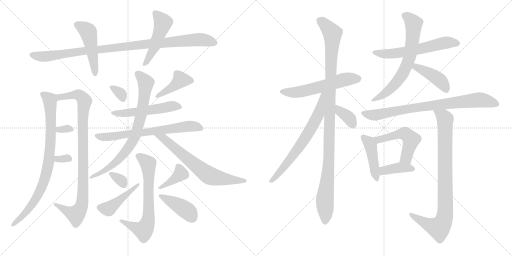
t = 0.00 s
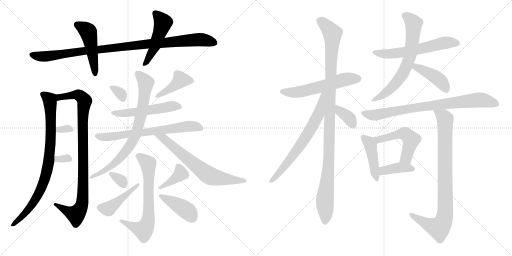
t = 4.30 s
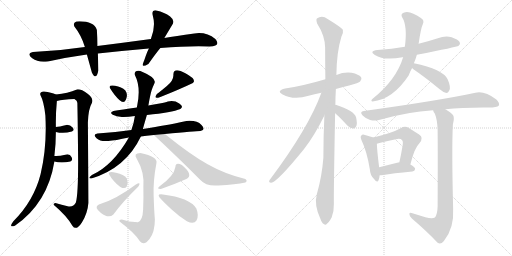
t = 8.61 s
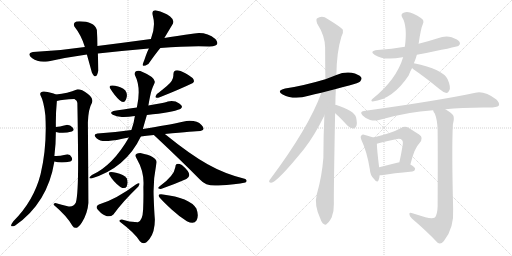
t = 12.91 s
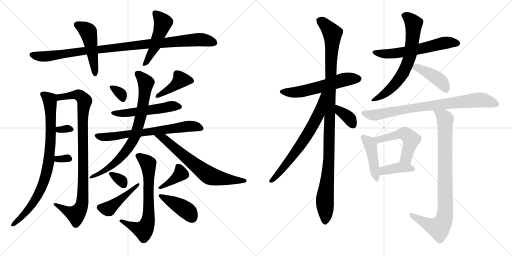
t = 17.21 s
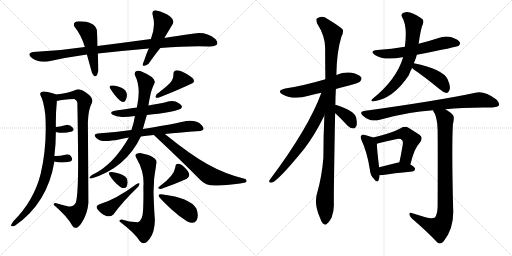
t = 21.51 s

The animated SVG that drew these frames (rendered in a browser with its animation timeline set to each time). Animation: 30 CSS @keyframes rules; one cycle of 21.51 s.

<svg version="1.1" viewBox="0 0 2048 1024" xmlns="http://www.w3.org/2000/svg">
  <g stroke="lightgray" stroke-dasharray="1,1" stroke-width="1" transform="scale(4, 4)">
    <line x1="0" y1="0" x2="256" y2="256"></line>
    <line x1="256" y1="0" x2="0" y2="256"></line>
    <line x1="128" y1="0" x2="128" y2="256"></line>
    <line x1="0" y1="128" x2="256" y2="128"></line>
    <line x1="256" y1="0" x2="512" y2="256"></line>
    <line x1="512" y1="0" x2="256" y2="256"></line>
    <line x1="384" y1="0" x2="384" y2="256"></line>
    <line x1="256" y1="128" x2="512" y2="128"></line>
  </g>
<g transform="scale(1, -1) translate(0, -850)">
   <style type="text/css">
    @keyframes keyframes0 {
      from {
       stroke: black;
       stroke-dashoffset: 987;
       stroke-width: 128;
       }
       76% {
       animation-timing-function: step-end;
       stroke: black;
       stroke-dashoffset: 0;
       stroke-width: 128;
       }
       to {
       stroke: black;
       stroke-width: 1024;
       }
       }
       #make-me-a-hanzi-animation-0 {
         animation: keyframes0 1.053223s both;
         animation-delay: 0.000000s;
         animation-timing-function: linear;
       }
    @keyframes keyframes1 {
      from {
       stroke: black;
       stroke-dashoffset: 475;
       stroke-width: 128;
       }
       61% {
       animation-timing-function: step-end;
       stroke: black;
       stroke-dashoffset: 0;
       stroke-width: 128;
       }
       to {
       stroke: black;
       stroke-width: 1024;
       }
       }
       #make-me-a-hanzi-animation-1 {
         animation: keyframes1 0.636556s both;
         animation-delay: 1.053223s;
         animation-timing-function: linear;
       }
    @keyframes keyframes2 {
      from {
       stroke: black;
       stroke-dashoffset: 482;
       stroke-width: 128;
       }
       61% {
       animation-timing-function: step-end;
       stroke: black;
       stroke-dashoffset: 0;
       stroke-width: 128;
       }
       to {
       stroke: black;
       stroke-width: 1024;
       }
       }
       #make-me-a-hanzi-animation-2 {
         animation: keyframes2 0.642253s both;
         animation-delay: 1.689779s;
         animation-timing-function: linear;
       }
    @keyframes keyframes3 {
      from {
       stroke: black;
       stroke-dashoffset: 836;
       stroke-width: 128;
       }
       73% {
       animation-timing-function: step-end;
       stroke: black;
       stroke-dashoffset: 0;
       stroke-width: 128;
       }
       to {
       stroke: black;
       stroke-width: 1024;
       }
       }
       #make-me-a-hanzi-animation-3 {
         animation: keyframes3 0.930339s both;
         animation-delay: 2.332032s;
         animation-timing-function: linear;
       }
    @keyframes keyframes4 {
      from {
       stroke: black;
       stroke-dashoffset: 923;
       stroke-width: 128;
       }
       75% {
       animation-timing-function: step-end;
       stroke: black;
       stroke-dashoffset: 0;
       stroke-width: 128;
       }
       to {
       stroke: black;
       stroke-width: 1024;
       }
       }
       #make-me-a-hanzi-animation-4 {
         animation: keyframes4 1.001139s both;
         animation-delay: 3.262371s;
         animation-timing-function: linear;
       }
    @keyframes keyframes5 {
      from {
       stroke: black;
       stroke-dashoffset: 307;
       stroke-width: 128;
       }
       50% {
       animation-timing-function: step-end;
       stroke: black;
       stroke-dashoffset: 0;
       stroke-width: 128;
       }
       to {
       stroke: black;
       stroke-width: 1024;
       }
       }
       #make-me-a-hanzi-animation-5 {
         animation: keyframes5 0.499837s both;
         animation-delay: 4.263510s;
         animation-timing-function: linear;
       }
    @keyframes keyframes6 {
      from {
       stroke: black;
       stroke-dashoffset: 316;
       stroke-width: 128;
       }
       51% {
       animation-timing-function: step-end;
       stroke: black;
       stroke-dashoffset: 0;
       stroke-width: 128;
       }
       to {
       stroke: black;
       stroke-width: 1024;
       }
       }
       #make-me-a-hanzi-animation-6 {
         animation: keyframes6 0.507161s both;
         animation-delay: 4.763347s;
         animation-timing-function: linear;
       }
    @keyframes keyframes7 {
      from {
       stroke: black;
       stroke-dashoffset: 319;
       stroke-width: 128;
       }
       51% {
       animation-timing-function: step-end;
       stroke: black;
       stroke-dashoffset: 0;
       stroke-width: 128;
       }
       to {
       stroke: black;
       stroke-width: 1024;
       }
       }
       #make-me-a-hanzi-animation-7 {
         animation: keyframes7 0.509603s both;
         animation-delay: 5.270508s;
         animation-timing-function: linear;
       }
    @keyframes keyframes8 {
      from {
       stroke: black;
       stroke-dashoffset: 412;
       stroke-width: 128;
       }
       57% {
       animation-timing-function: step-end;
       stroke: black;
       stroke-dashoffset: 0;
       stroke-width: 128;
       }
       to {
       stroke: black;
       stroke-width: 1024;
       }
       }
       #make-me-a-hanzi-animation-8 {
         animation: keyframes8 0.585286s both;
         animation-delay: 5.780111s;
         animation-timing-function: linear;
       }
    @keyframes keyframes9 {
      from {
       stroke: black;
       stroke-dashoffset: 514;
       stroke-width: 128;
       }
       63% {
       animation-timing-function: step-end;
       stroke: black;
       stroke-dashoffset: 0;
       stroke-width: 128;
       }
       to {
       stroke: black;
       stroke-width: 1024;
       }
       }
       #make-me-a-hanzi-animation-9 {
         animation: keyframes9 0.668294s both;
         animation-delay: 6.365397s;
         animation-timing-function: linear;
       }
    @keyframes keyframes10 {
      from {
       stroke: black;
       stroke-dashoffset: 675;
       stroke-width: 128;
       }
       69% {
       animation-timing-function: step-end;
       stroke: black;
       stroke-dashoffset: 0;
       stroke-width: 128;
       }
       to {
       stroke: black;
       stroke-width: 1024;
       }
       }
       #make-me-a-hanzi-animation-10 {
         animation: keyframes10 0.799316s both;
         animation-delay: 7.033691s;
         animation-timing-function: linear;
       }
    @keyframes keyframes11 {
      from {
       stroke: black;
       stroke-dashoffset: 759;
       stroke-width: 128;
       }
       71% {
       animation-timing-function: step-end;
       stroke: black;
       stroke-dashoffset: 0;
       stroke-width: 128;
       }
       to {
       stroke: black;
       stroke-width: 1024;
       }
       }
       #make-me-a-hanzi-animation-11 {
         animation: keyframes11 0.867676s both;
         animation-delay: 7.833007s;
         animation-timing-function: linear;
       }
    @keyframes keyframes12 {
      from {
       stroke: black;
       stroke-dashoffset: 663;
       stroke-width: 128;
       }
       68% {
       animation-timing-function: step-end;
       stroke: black;
       stroke-dashoffset: 0;
       stroke-width: 128;
       }
       to {
       stroke: black;
       stroke-width: 1024;
       }
       }
       #make-me-a-hanzi-animation-12 {
         animation: keyframes12 0.789551s both;
         animation-delay: 8.700683s;
         animation-timing-function: linear;
       }
    @keyframes keyframes13 {
      from {
       stroke: black;
       stroke-dashoffset: 662;
       stroke-width: 128;
       }
       68% {
       animation-timing-function: step-end;
       stroke: black;
       stroke-dashoffset: 0;
       stroke-width: 128;
       }
       to {
       stroke: black;
       stroke-width: 1024;
       }
       }
       #make-me-a-hanzi-animation-13 {
         animation: keyframes13 0.788737s both;
         animation-delay: 9.490234s;
         animation-timing-function: linear;
       }
    @keyframes keyframes14 {
      from {
       stroke: black;
       stroke-dashoffset: 320;
       stroke-width: 128;
       }
       51% {
       animation-timing-function: step-end;
       stroke: black;
       stroke-dashoffset: 0;
       stroke-width: 128;
       }
       to {
       stroke: black;
       stroke-width: 1024;
       }
       }
       #make-me-a-hanzi-animation-14 {
         animation: keyframes14 0.510417s both;
         animation-delay: 10.278971s;
         animation-timing-function: linear;
       }
    @keyframes keyframes15 {
      from {
       stroke: black;
       stroke-dashoffset: 434;
       stroke-width: 128;
       }
       59% {
       animation-timing-function: step-end;
       stroke: black;
       stroke-dashoffset: 0;
       stroke-width: 128;
       }
       to {
       stroke: black;
       stroke-width: 1024;
       }
       }
       #make-me-a-hanzi-animation-15 {
         animation: keyframes15 0.603190s both;
         animation-delay: 10.789388s;
         animation-timing-function: linear;
       }
    @keyframes keyframes16 {
      from {
       stroke: black;
       stroke-dashoffset: 373;
       stroke-width: 128;
       }
       55% {
       animation-timing-function: step-end;
       stroke: black;
       stroke-dashoffset: 0;
       stroke-width: 128;
       }
       to {
       stroke: black;
       stroke-width: 1024;
       }
       }
       #make-me-a-hanzi-animation-16 {
         animation: keyframes16 0.553548s both;
         animation-delay: 11.392578s;
         animation-timing-function: linear;
       }
    @keyframes keyframes17 {
      from {
       stroke: black;
       stroke-dashoffset: 410;
       stroke-width: 128;
       }
       57% {
       animation-timing-function: step-end;
       stroke: black;
       stroke-dashoffset: 0;
       stroke-width: 128;
       }
       to {
       stroke: black;
       stroke-width: 1024;
       }
       }
       #make-me-a-hanzi-animation-17 {
         animation: keyframes17 0.583659s both;
         animation-delay: 11.946126s;
         animation-timing-function: linear;
       }
    @keyframes keyframes18 {
      from {
       stroke: black;
       stroke-dashoffset: 564;
       stroke-width: 128;
       }
       65% {
       animation-timing-function: step-end;
       stroke: black;
       stroke-dashoffset: 0;
       stroke-width: 128;
       }
       to {
       stroke: black;
       stroke-width: 1024;
       }
       }
       #make-me-a-hanzi-animation-18 {
         animation: keyframes18 0.708984s both;
         animation-delay: 12.529785s;
         animation-timing-function: linear;
       }
    @keyframes keyframes19 {
      from {
       stroke: black;
       stroke-dashoffset: 1081;
       stroke-width: 128;
       }
       78% {
       animation-timing-function: step-end;
       stroke: black;
       stroke-dashoffset: 0;
       stroke-width: 128;
       }
       to {
       stroke: black;
       stroke-width: 1024;
       }
       }
       #make-me-a-hanzi-animation-19 {
         animation: keyframes19 1.129720s both;
         animation-delay: 13.238769s;
         animation-timing-function: linear;
       }
    @keyframes keyframes20 {
      from {
       stroke: black;
       stroke-dashoffset: 669;
       stroke-width: 128;
       }
       69% {
       animation-timing-function: step-end;
       stroke: black;
       stroke-dashoffset: 0;
       stroke-width: 128;
       }
       to {
       stroke: black;
       stroke-width: 1024;
       }
       }
       #make-me-a-hanzi-animation-20 {
         animation: keyframes20 0.794434s both;
         animation-delay: 14.368489s;
         animation-timing-function: linear;
       }
    @keyframes keyframes21 {
      from {
       stroke: black;
       stroke-dashoffset: 360;
       stroke-width: 128;
       }
       54% {
       animation-timing-function: step-end;
       stroke: black;
       stroke-dashoffset: 0;
       stroke-width: 128;
       }
       to {
       stroke: black;
       stroke-width: 1024;
       }
       }
       #make-me-a-hanzi-animation-21 {
         animation: keyframes21 0.542969s both;
         animation-delay: 15.162923s;
         animation-timing-function: linear;
       }
    @keyframes keyframes22 {
      from {
       stroke: black;
       stroke-dashoffset: 588;
       stroke-width: 128;
       }
       66% {
       animation-timing-function: step-end;
       stroke: black;
       stroke-dashoffset: 0;
       stroke-width: 128;
       }
       to {
       stroke: black;
       stroke-width: 1024;
       }
       }
       #make-me-a-hanzi-animation-22 {
         animation: keyframes22 0.728516s both;
         animation-delay: 15.705892s;
         animation-timing-function: linear;
       }
    @keyframes keyframes23 {
      from {
       stroke: black;
       stroke-dashoffset: 670;
       stroke-width: 128;
       }
       69% {
       animation-timing-function: step-end;
       stroke: black;
       stroke-dashoffset: 0;
       stroke-width: 128;
       }
       to {
       stroke: black;
       stroke-width: 1024;
       }
       }
       #make-me-a-hanzi-animation-23 {
         animation: keyframes23 0.795247s both;
         animation-delay: 16.434408s;
         animation-timing-function: linear;
       }
    @keyframes keyframes24 {
      from {
       stroke: black;
       stroke-dashoffset: 419;
       stroke-width: 128;
       }
       58% {
       animation-timing-function: step-end;
       stroke: black;
       stroke-dashoffset: 0;
       stroke-width: 128;
       }
       to {
       stroke: black;
       stroke-width: 1024;
       }
       }
       #make-me-a-hanzi-animation-24 {
         animation: keyframes24 0.590983s both;
         animation-delay: 17.229655s;
         animation-timing-function: linear;
       }
    @keyframes keyframes25 {
      from {
       stroke: black;
       stroke-dashoffset: 797;
       stroke-width: 128;
       }
       72% {
       animation-timing-function: step-end;
       stroke: black;
       stroke-dashoffset: 0;
       stroke-width: 128;
       }
       to {
       stroke: black;
       stroke-width: 1024;
       }
       }
       #make-me-a-hanzi-animation-25 {
         animation: keyframes25 0.898600s both;
         animation-delay: 17.820638s;
         animation-timing-function: linear;
       }
    @keyframes keyframes26 {
      from {
       stroke: black;
       stroke-dashoffset: 435;
       stroke-width: 128;
       }
       59% {
       animation-timing-function: step-end;
       stroke: black;
       stroke-dashoffset: 0;
       stroke-width: 128;
       }
       to {
       stroke: black;
       stroke-width: 1024;
       }
       }
       #make-me-a-hanzi-animation-26 {
         animation: keyframes26 0.604004s both;
         animation-delay: 18.719238s;
         animation-timing-function: linear;
       }
    @keyframes keyframes27 {
      from {
       stroke: black;
       stroke-dashoffset: 508;
       stroke-width: 128;
       }
       62% {
       animation-timing-function: step-end;
       stroke: black;
       stroke-dashoffset: 0;
       stroke-width: 128;
       }
       to {
       stroke: black;
       stroke-width: 1024;
       }
       }
       #make-me-a-hanzi-animation-27 {
         animation: keyframes27 0.663411s both;
         animation-delay: 19.323242s;
         animation-timing-function: linear;
       }
    @keyframes keyframes28 {
      from {
       stroke: black;
       stroke-dashoffset: 388;
       stroke-width: 128;
       }
       56% {
       animation-timing-function: step-end;
       stroke: black;
       stroke-dashoffset: 0;
       stroke-width: 128;
       }
       to {
       stroke: black;
       stroke-width: 1024;
       }
       }
       #make-me-a-hanzi-animation-28 {
         animation: keyframes28 0.565755s both;
         animation-delay: 19.986653s;
         animation-timing-function: linear;
       }
    @keyframes keyframes29 {
      from {
       stroke: black;
       stroke-dashoffset: 873;
       stroke-width: 128;
       }
       74% {
       animation-timing-function: step-end;
       stroke: black;
       stroke-dashoffset: 0;
       stroke-width: 128;
       }
       to {
       stroke: black;
       stroke-width: 1024;
       }
       }
       #make-me-a-hanzi-animation-29 {
         animation: keyframes29 0.960449s both;
         animation-delay: 20.552408s;
         animation-timing-function: linear;
       }
</style>
<path d="M 339.5 662.5 Q 233.5 646.5 131.5 642.5 Q 104.5 635.5 129.0 617.0 Q 153.5 598.5 191.5 604.5 Q 273.5 622.5 347.5 632.5 L 391.5 636.5 Q 491.5 647.5 595.5 656.5 L 641.5 658.5 Q 754.5 667.5 837.5 664.5 Q 885.5 665.5 861.5 694.5 Q 825.5 723.5 777.5 716.5 Q 700.5 705.5 657.5 698.5 L 603.5 694.5 Q 500.5 680.5 389.5 666.5 L 339.5 662.5 Z" fill="lightgray"></path> 
<path d="M 305.5 764.5 Q 290.5 758.5 297.5 744.5 Q 325.5 709.5 339.5 662.5 L 347.5 632.5 Q 361.5 582.5 367.5 560.5 Q 384.5 525.5 393.5 568.5 L 391.5 636.5 L 389.5 666.5 Q 389.5 698.5 387.5 730.5 Q 374.5 768.5 305.5 764.5 Z" fill="lightgray"></path> 
<path d="M 595.5 656.5 Q 588.5 643.5 582.5 625.0 Q 576.5 606.5 573.5 600.5 Q 562.5 576.5 593.5 594.5 Q 624.5 638.5 641.5 658.5 L 657.5 698.5 Q 685.5 745.5 687.5 748.5 Q 702.5 766.5 680.5 784.0 Q 658.5 801.5 625.5 808.5 Q 604.5 810.5 611.5 786.5 Q 623.5 744.5 603.5 694.5 L 595.5 656.5 Z" fill="lightgray"></path> 
<path d="M 217.5 226.5 Q 223.5 275.5 223.5 322.5 L 223.5 342.5 Q 222.5 395.5 227.5 446.5 C 229.5 470.5 229.5 470.5 223.5 472.5 Q 206.5 481.5 175.5 484.5 Q 157.5 483.5 161.5 470.5 Q 175.5 444.5 181.5 388.5 Q 188.5 261.5 162.5 154.5 Q 135.5 47.5 53.5 -34.5 Q 32.5 -62.5 59.5 -52.5 Q 190.5 37.5 217.5 204.5 L 217.5 226.5 Z" fill="lightgray"></path> 
<path d="M 227.5 446.5 Q 250.5 453.5 297.5 454.5 Q 310.5 448.5 309.5 436.5 Q 311.5 335.5 312.5 203.5 Q 312.5 71.5 303.5 40.5 Q 293.5 20.5 270.5 25.5 Q 247.5 30.5 221.5 38.5 Q 212.5 37.5 215.5 30.5 Q 267.5 -13.5 289.5 -52.5 Q 304.5 -75.5 327.5 -39.5 Q 350.5 -2.5 353.5 38.5 Q 352.5 239.5 351.5 360.5 Q 353.5 415.5 367.5 438.5 Q 375.5 456.5 350.5 475.5 Q 324.5 494.5 307.5 492.5 Q 271.5 476.5 223.5 472.5 C 193.5 469.5 198.5 440.5 227.5 446.5 Z" fill="lightgray"></path> 
<path d="M 223.5 322.5 Q 253.5 314.5 287.5 324.5 Q 300.5 328.5 290.5 340.5 Q 280.5 351.5 265.5 350.5 Q 236.5 343.5 223.5 342.5 C 193.5 339.5 194.5 329.5 223.5 322.5 Z" fill="lightgray"></path> 
<path d="M 281.5 204.5 Q 292.5 207.5 286.5 221.5 Q 280.5 234.5 265.5 232.5 Q 232.5 224.5 217.5 226.5 C 187.5 229.5 188.5 213.5 217.5 204.5 Q 244.5 195.5 281.5 204.5 Z" fill="lightgray"></path> 
<path d="M 477.5 450.5 Q 495.5 432.5 504.0 452.5 Q 512.5 472.5 501.5 488.5 Q 486.5 503.5 460.0 507.5 Q 433.5 511.5 439.5 498.5 Q 459.5 466.5 477.5 450.5 Z" fill="lightgray"></path> 
<path d="M 627.5 474.5 Q 611.5 451.5 641.5 462.5 Q 719.5 493.5 771.5 518.5 Q 788.5 531.5 741.5 557.0 Q 694.5 582.5 693.5 552.5 Q 695.5 529.5 667.5 506.0 Q 639.5 482.5 627.5 474.5 Z" fill="lightgray"></path> 
<path d="M 587.5 390.5 Q 687.5 400.5 721.5 414.5 Q 736.5 422.5 717.0 436.5 Q 697.5 450.5 671.5 444.5 Q 662.5 440.5 638.5 436.5 Q 614.5 432.5 593.5 428.5 L 547.5 420.5 Q 486.5 411.5 453.5 406.5 Q 436.5 399.5 451.0 391.0 Q 465.5 382.5 487.5 382.5 Q 508.5 381.5 539.5 386.5 L 587.5 390.5 Z" fill="lightgray"></path> 
<path d="M 659.5 314.5 Q 782.5 326.5 801.5 326.5 Q 824.5 330.5 806.0 350.5 Q 787.5 370.5 745.5 366.5 Q 695.5 355.5 660.5 349.0 Q 625.5 342.5 571.5 334.5 L 525.5 330.5 Q 464.5 321.5 389.5 316.5 Q 369.5 312.5 386.0 297.5 Q 402.5 282.5 433.5 286.5 Q 459.5 288.5 515.5 300.5 L 563.5 304.5 Q 583.5 307.5 615.5 310.5 L 659.5 314.5 Z" fill="lightgray"></path> 
<path d="M 571.5 334.5 Q 579.5 363.5 587.5 390.5 L 593.5 428.5 Q 601.5 473.5 606.5 489.0 Q 611.5 504.5 617.5 516.5 Q 629.5 538.5 561.5 566.5 Q 535.5 570.5 539.5 550.5 Q 565.5 500.5 547.5 420.5 L 539.5 386.5 Q 535.5 356.5 525.5 330.5 L 515.5 300.5 Q 450.5 187.5 367.5 150.5 Q 348.5 134.5 365.5 136.5 Q 503.5 178.5 563.5 304.5 L 571.5 334.5 Z" fill="lightgray"></path> 
<path d="M 981.5 120.5 Q 991.5 127.5 981.5 134.5 Q 899.5 154.5 830.5 193.5 Q 760.5 232.5 659.5 314.5 C 636.5 333.5 593.5 331.5 615.5 310.5 Q 726.5 206.5 799.5 132.5 Q 825.5 103.5 873.5 108.5 Q 943.5 112.5 981.5 120.5 Z" fill="lightgray"></path> 
<path d="M 487.5 -27.5 Q 472.5 -29.5 479.5 -36.5 Q 540.5 -82.5 559.5 -114.5 Q 576.5 -134.5 598.0 -106.0 Q 619.5 -77.5 619.5 -27.5 Q 616.5 5.5 614.5 68.0 Q 612.5 130.5 625.5 196.5 Q 633.5 223.5 561.5 238.5 Q 531.5 238.5 547.5 214.5 Q 578.5 161.5 573.5 102.5 Q 574.5 57.5 572.5 12.5 Q 570.5 -32.5 551.5 -38.5 Q 514.5 -37.5 487.5 -27.5 Z" fill="lightgray"></path> 
<path d="M 481.5 102.5 Q 500.5 91.5 507.0 105.5 Q 513.5 119.5 507.5 136.5 Q 495.5 151.5 464.0 159.0 Q 432.5 166.5 435.5 154.5 Q 453.5 122.5 481.5 102.5 Z" fill="lightgray"></path> 
<path d="M 453.5 -7.5 Q 489.5 42.5 553.5 104.5 Q 566.5 124.5 543.5 112.5 Q 463.5 52.5 395.5 32.5 Q 373.5 22.5 404.0 -1.5 Q 434.5 -25.5 453.5 -7.5 Z" fill="lightgray"></path> 
<path d="M 637.5 104.5 Q 625.5 93.5 643.5 94.5 Q 700.5 114.5 745.5 134.5 Q 775.5 150.5 727.5 190.5 Q 702.5 202.5 701.5 182.5 Q 696.5 146.5 637.5 104.5 Z" fill="lightgray"></path> 
<path d="M 747.5 -34.5 Q 775.5 -49.5 786.0 -31.5 Q 796.5 -13.5 785.5 16.5 Q 757.5 60.5 651.5 72.5 Q 619.5 76.5 647.5 50.5 Q 658.5 38.5 686.5 12.5 Q 714.5 -13.5 747.5 -34.5 Z" fill="lightgray"></path> 
<path d="M 1343.5 494.5 Q 1367.5 501.5 1396.5 508.5 Q 1435.5 518.5 1440.5 524.5 Q 1449.5 533.5 1444.5 541.5 Q 1435.5 553.5 1406.5 559.5 Q 1375.5 563.5 1345.5 550.5 L 1301.5 533.5 Q 1210.5 506.5 1140.5 496.5 Q 1103.5 487.5 1130.5 472.5 Q 1175.5 448.5 1234.5 467.5 Q 1256.5 474.5 1285.5 479.5 L 1343.5 494.5 Z" fill="lightgray"></path> 
<path d="M 1341.5 430.5 Q 1341.5 461.5 1343.5 494.5 L 1345.5 550.5 Q 1346.5 641.5 1365.5 703.5 Q 1374.5 718.5 1371.5 731.5 Q 1364.5 741.5 1310.5 774.5 Q 1288.5 790.5 1267.5 776.5 Q 1263.5 772.5 1268.5 756.5 Q 1299.5 708.5 1300.5 660.5 Q 1300.5 602.5 1301.5 533.5 L 1297.5 388.5 Q 1293.5 307.5 1293.5 219.5 Q 1287.5 143.5 1267.5 74.5 Q 1255.5 31.5 1281.5 -24.5 Q 1287.5 -42.5 1295.5 -45.5 Q 1301.5 -52.5 1308.5 -43.5 Q 1315.5 -39.5 1326.5 -19.5 Q 1336.5 5.5 1335.5 35.5 Q 1334.5 78.5 1340.5 397.5 L 1341.5 430.5 Z" fill="lightgray"></path> 
<path d="M 1285.5 479.5 Q 1234.5 338.5 1078.5 130.5 Q 1072.5 120.5 1084.5 119.5 Q 1106.5 119.5 1215.5 253.5 Q 1258.5 308.5 1297.5 388.5 C 1356.5 507.5 1296.5 507.5 1285.5 479.5 Z" fill="lightgray"></path> 
<path d="M 1340.5 397.5 Q 1344.5 396.5 1390.5 347.5 Q 1400.5 337.5 1413.5 336.5 Q 1420.5 336.5 1425.5 346.5 Q 1429.5 356.5 1424.5 380.5 Q 1417.5 407.5 1345.5 430.5 Q 1342.5 431.5 1341.5 430.5 C 1311.5 430.5 1316.5 414.5 1340.5 397.5 Z" fill="lightgray"></path> 
<path d="M 1667.5 631.5 Q 1827.5 662.5 1834.5 667.5 Q 1843.5 674.5 1838.5 682.5 Q 1832.5 692.5 1806.5 701.5 Q 1778.5 707.5 1751.5 697.5 Q 1714.5 685.5 1674.5 675.5 L 1619.5 663.5 Q 1567.5 654.5 1509.5 650.5 Q 1475.5 646.5 1499.5 630.5 Q 1535.5 606.5 1610.5 621.5 L 1612.5 621.5 L 1667.5 631.5 Z" fill="lightgray"></path> 
<path d="M 1655.5 597.5 Q 1662.5 613.5 1667.5 631.5 L 1674.5 675.5 Q 1683.5 738.5 1691.5 754.5 Q 1698.5 770.5 1683.5 778.5 Q 1667.5 790.5 1653.5 795.5 Q 1631.5 805.5 1614.5 799.5 Q 1601.5 795.5 1608.5 781.5 Q 1630.5 747.5 1619.5 663.5 L 1612.5 621.5 Q 1585.5 531.5 1490.5 455.5 Q 1480.5 446.5 1490.5 444.5 Q 1571.5 453.5 1634.5 548.5 Q 1641.5 567.5 1648.5 578.5 L 1655.5 597.5 Z" fill="lightgray"></path> 
<path d="M 1648.5 578.5 Q 1649.5 577.5 1653.5 573.5 Q 1699.5 542.5 1757.5 494.5 Q 1772.5 481.5 1785.5 478.5 Q 1792.5 478.5 1796.5 487.5 Q 1805.5 499.5 1790.5 533.5 Q 1771.5 573.5 1655.5 597.5 C 1626.5 603.5 1627.5 599.5 1648.5 578.5 Z" fill="lightgray"></path> 
<path d="M 1781.5 413.5 Q 1845.5 420.5 1932.5 420.5 Q 1986.5 417.5 1995.5 428.5 Q 1999.5 438.5 1985.5 452.5 Q 1937.5 488.5 1901.5 479.5 Q 1757.5 448.5 1455.5 406.5 Q 1436.5 403.5 1450.5 388.5 Q 1463.5 375.5 1480.5 370.5 Q 1499.5 366.5 1515.5 370.5 Q 1630.5 403.5 1732.5 409.5 L 1781.5 413.5 Z" fill="lightgray"></path> 
<path d="M 1493.5 300.5 Q 1483.5 304.5 1459.5 310.5 Q 1449.5 313.5 1445.5 308.5 Q 1439.5 304.5 1446.5 288.5 Q 1467.5 245.5 1479.5 172.5 Q 1480.5 150.5 1494.5 136.5 Q 1509.5 115.5 1514.5 130.5 Q 1517.5 137.5 1518.5 149.5 L 1516.5 181.5 Q 1507.5 254.5 1507.5 275.5 C 1506.5 295.5 1506.5 295.5 1493.5 300.5 Z" fill="lightgray"></path> 
<path d="M 1641.5 192.5 Q 1657.5 258.5 1677.5 277.5 Q 1696.5 299.5 1676.5 312.5 Q 1660.5 322.5 1635.5 338.5 Q 1619.5 347.5 1602.5 337.5 Q 1568.5 318.5 1493.5 300.5 C 1464.5 293.5 1479.5 266.5 1507.5 275.5 Q 1522.5 281.5 1583.5 293.5 Q 1602.5 297.5 1608.5 289.5 Q 1614.5 285.5 1608.5 257.5 Q 1604.5 232.5 1597.5 201.5 C 1591.5 172.5 1634.5 163.5 1641.5 192.5 Z" fill="lightgray"></path> 
<path d="M 1518.5 149.5 Q 1524.5 149.5 1532.5 150.5 Q 1569.5 157.5 1649.5 164.5 Q 1659.5 165.5 1660.5 174.5 Q 1660.5 181.5 1641.5 192.5 L 1597.5 201.5 Q 1593.5 201.5 1588.5 199.5 Q 1548.5 189.5 1516.5 181.5 C 1487.5 174.5 1488.5 148.5 1518.5 149.5 Z" fill="lightgray"></path> 
<path d="M 1701.5 -18.5 Q 1679.5 -11.5 1649.5 -2.5 Q 1636.5 1.5 1637.5 -6.5 Q 1637.5 -13.5 1647.5 -23.5 Q 1710.5 -77.5 1750.5 -120.5 Q 1762.5 -129.5 1775.5 -113.5 Q 1817.5 -61.5 1812.5 17.5 Q 1806.5 257.5 1811.5 352.5 Q 1818.5 379.5 1812.5 389.5 Q 1805.5 399.5 1781.5 413.5 C 1756.5 429.5 1719.5 436.5 1732.5 409.5 Q 1733.5 403.5 1739.5 395.5 Q 1749.5 370.5 1750.5 330.5 Q 1751.5 237.5 1750.5 24.5 Q 1749.5 -8.5 1739.5 -19.5 Q 1729.5 -26.5 1701.5 -18.5 Z" fill="lightgray"></path> 
      <clipPath id="make-me-a-hanzi-clip-0">
      <path d="M 339.5 662.5 Q 233.5 646.5 131.5 642.5 Q 104.5 635.5 129.0 617.0 Q 153.5 598.5 191.5 604.5 Q 273.5 622.5 347.5 632.5 L 391.5 636.5 Q 491.5 647.5 595.5 656.5 L 641.5 658.5 Q 754.5 667.5 837.5 664.5 Q 885.5 665.5 861.5 694.5 Q 825.5 723.5 777.5 716.5 Q 700.5 705.5 657.5 698.5 L 603.5 694.5 Q 500.5 680.5 389.5 666.5 L 339.5 662.5 Z" fill="lightgray"></path>
      </clipPath>
      <path clip-path="url(#make-me-a-hanzi-clip-0)" d="M 129.5 629.5 L 180.5 623.5 L 346.5 648.5 L 771.5 691.5 L 810.5 691.5 L 855.5 681.5 " fill="none" id="make-me-a-hanzi-animation-0" stroke-dasharray="859 1718" stroke-linecap="round"></path>

      <clipPath id="make-me-a-hanzi-clip-1">
      <path d="M 305.5 764.5 Q 290.5 758.5 297.5 744.5 Q 325.5 709.5 339.5 662.5 L 347.5 632.5 Q 361.5 582.5 367.5 560.5 Q 384.5 525.5 393.5 568.5 L 391.5 636.5 L 389.5 666.5 Q 389.5 698.5 387.5 730.5 Q 374.5 768.5 305.5 764.5 Z" fill="lightgray"></path>
      </clipPath>
      <path clip-path="url(#make-me-a-hanzi-clip-1)" d="M 307.5 751.5 L 353.5 721.5 L 382.5 559.5 " fill="none" id="make-me-a-hanzi-animation-1" stroke-dasharray="347 694" stroke-linecap="round"></path>

      <clipPath id="make-me-a-hanzi-clip-2">
      <path d="M 595.5 656.5 Q 588.5 643.5 582.5 625.0 Q 576.5 606.5 573.5 600.5 Q 562.5 576.5 593.5 594.5 Q 624.5 638.5 641.5 658.5 L 657.5 698.5 Q 685.5 745.5 687.5 748.5 Q 702.5 766.5 680.5 784.0 Q 658.5 801.5 625.5 808.5 Q 604.5 810.5 611.5 786.5 Q 623.5 744.5 603.5 694.5 L 595.5 656.5 Z" fill="lightgray"></path>
      </clipPath>
      <path clip-path="url(#make-me-a-hanzi-clip-2)" d="M 622.5 795.5 L 651.5 757.5 L 623.5 673.5 L 582.5 593.5 " fill="none" id="make-me-a-hanzi-animation-2" stroke-dasharray="354 708" stroke-linecap="round"></path>

      <clipPath id="make-me-a-hanzi-clip-3">
      <path d="M 217.5 226.5 Q 223.5 275.5 223.5 322.5 L 223.5 342.5 Q 222.5 395.5 227.5 446.5 C 229.5 470.5 229.5 470.5 223.5 472.5 Q 206.5 481.5 175.5 484.5 Q 157.5 483.5 161.5 470.5 Q 175.5 444.5 181.5 388.5 Q 188.5 261.5 162.5 154.5 Q 135.5 47.5 53.5 -34.5 Q 32.5 -62.5 59.5 -52.5 Q 190.5 37.5 217.5 204.5 L 217.5 226.5 Z" fill="lightgray"></path>
      </clipPath>
      <path clip-path="url(#make-me-a-hanzi-clip-3)" d="M 171.5 474.5 L 198.5 452.5 L 202.5 411.5 L 203.5 302.5 L 188.5 167.5 L 169.5 107.5 L 125.5 27.5 L 85.5 -19.5 L 51.5 -45.5 " fill="none" id="make-me-a-hanzi-animation-3" stroke-dasharray="708 1416" stroke-linecap="round"></path>

      <clipPath id="make-me-a-hanzi-clip-4">
      <path d="M 227.5 446.5 Q 250.5 453.5 297.5 454.5 Q 310.5 448.5 309.5 436.5 Q 311.5 335.5 312.5 203.5 Q 312.5 71.5 303.5 40.5 Q 293.5 20.5 270.5 25.5 Q 247.5 30.5 221.5 38.5 Q 212.5 37.5 215.5 30.5 Q 267.5 -13.5 289.5 -52.5 Q 304.5 -75.5 327.5 -39.5 Q 350.5 -2.5 353.5 38.5 Q 352.5 239.5 351.5 360.5 Q 353.5 415.5 367.5 438.5 Q 375.5 456.5 350.5 475.5 Q 324.5 494.5 307.5 492.5 Q 271.5 476.5 223.5 472.5 C 193.5 469.5 198.5 440.5 227.5 446.5 Z" fill="lightgray"></path>
      </clipPath>
      <path clip-path="url(#make-me-a-hanzi-clip-4)" d="M 231.5 453.5 L 248.5 464.5 L 311.5 471.5 L 338.5 446.5 L 330.5 358.5 L 333.5 120.5 L 328.5 34.5 L 303.5 -6.5 L 225.5 29.5 " fill="none" id="make-me-a-hanzi-animation-4" stroke-dasharray="795 1590" stroke-linecap="round"></path>

      <clipPath id="make-me-a-hanzi-clip-5">
      <path d="M 223.5 322.5 Q 253.5 314.5 287.5 324.5 Q 300.5 328.5 290.5 340.5 Q 280.5 351.5 265.5 350.5 Q 236.5 343.5 223.5 342.5 C 193.5 339.5 194.5 329.5 223.5 322.5 Z" fill="lightgray"></path>
      </clipPath>
      <path clip-path="url(#make-me-a-hanzi-clip-5)" d="M 229.5 337.5 L 235.5 331.5 L 277.5 334.5 " fill="none" id="make-me-a-hanzi-animation-5" stroke-dasharray="179 358" stroke-linecap="round"></path>

      <clipPath id="make-me-a-hanzi-clip-6">
      <path d="M 281.5 204.5 Q 292.5 207.5 286.5 221.5 Q 280.5 234.5 265.5 232.5 Q 232.5 224.5 217.5 226.5 C 187.5 229.5 188.5 213.5 217.5 204.5 Q 244.5 195.5 281.5 204.5 Z" fill="lightgray"></path>
      </clipPath>
      <path clip-path="url(#make-me-a-hanzi-clip-6)" d="M 221.5 221.5 L 236.5 213.5 L 279.5 214.5 " fill="none" id="make-me-a-hanzi-animation-6" stroke-dasharray="188 376" stroke-linecap="round"></path>

      <clipPath id="make-me-a-hanzi-clip-7">
      <path d="M 477.5 450.5 Q 495.5 432.5 504.0 452.5 Q 512.5 472.5 501.5 488.5 Q 486.5 503.5 460.0 507.5 Q 433.5 511.5 439.5 498.5 Q 459.5 466.5 477.5 450.5 Z" fill="lightgray"></path>
      </clipPath>
      <path clip-path="url(#make-me-a-hanzi-clip-7)" d="M 450.5 500.5 L 484.5 474.5 L 490.5 455.5 " fill="none" id="make-me-a-hanzi-animation-7" stroke-dasharray="191 382" stroke-linecap="round"></path>

      <clipPath id="make-me-a-hanzi-clip-8">
      <path d="M 627.5 474.5 Q 611.5 451.5 641.5 462.5 Q 719.5 493.5 771.5 518.5 Q 788.5 531.5 741.5 557.0 Q 694.5 582.5 693.5 552.5 Q 695.5 529.5 667.5 506.0 Q 639.5 482.5 627.5 474.5 Z" fill="lightgray"></path>
      </clipPath>
      <path clip-path="url(#make-me-a-hanzi-clip-8)" d="M 765.5 526.5 L 722.5 531.5 L 691.5 502.5 L 631.5 465.5 " fill="none" id="make-me-a-hanzi-animation-8" stroke-dasharray="284 568" stroke-linecap="round"></path>

      <clipPath id="make-me-a-hanzi-clip-9">
      <path d="M 587.5 390.5 Q 687.5 400.5 721.5 414.5 Q 736.5 422.5 717.0 436.5 Q 697.5 450.5 671.5 444.5 Q 662.5 440.5 638.5 436.5 Q 614.5 432.5 593.5 428.5 L 547.5 420.5 Q 486.5 411.5 453.5 406.5 Q 436.5 399.5 451.0 391.0 Q 465.5 382.5 487.5 382.5 Q 508.5 381.5 539.5 386.5 L 587.5 390.5 Z" fill="lightgray"></path>
      </clipPath>
      <path clip-path="url(#make-me-a-hanzi-clip-9)" d="M 460.5 397.5 L 596.5 408.5 L 692.5 426.5 L 716.5 424.5 " fill="none" id="make-me-a-hanzi-animation-9" stroke-dasharray="386 772" stroke-linecap="round"></path>

      <clipPath id="make-me-a-hanzi-clip-10">
      <path d="M 659.5 314.5 Q 782.5 326.5 801.5 326.5 Q 824.5 330.5 806.0 350.5 Q 787.5 370.5 745.5 366.5 Q 695.5 355.5 660.5 349.0 Q 625.5 342.5 571.5 334.5 L 525.5 330.5 Q 464.5 321.5 389.5 316.5 Q 369.5 312.5 386.0 297.5 Q 402.5 282.5 433.5 286.5 Q 459.5 288.5 515.5 300.5 L 563.5 304.5 Q 583.5 307.5 615.5 310.5 L 659.5 314.5 Z" fill="lightgray"></path>
      </clipPath>
      <path clip-path="url(#make-me-a-hanzi-clip-10)" d="M 387.5 306.5 L 425.5 301.5 L 741.5 344.5 L 802.5 338.5 " fill="none" id="make-me-a-hanzi-animation-10" stroke-dasharray="547 1094" stroke-linecap="round"></path>

      <clipPath id="make-me-a-hanzi-clip-11">
      <path d="M 571.5 334.5 Q 579.5 363.5 587.5 390.5 L 593.5 428.5 Q 601.5 473.5 606.5 489.0 Q 611.5 504.5 617.5 516.5 Q 629.5 538.5 561.5 566.5 Q 535.5 570.5 539.5 550.5 Q 565.5 500.5 547.5 420.5 L 539.5 386.5 Q 535.5 356.5 525.5 330.5 L 515.5 300.5 Q 450.5 187.5 367.5 150.5 Q 348.5 134.5 365.5 136.5 Q 503.5 178.5 563.5 304.5 L 571.5 334.5 Z" fill="lightgray"></path>
      </clipPath>
      <path clip-path="url(#make-me-a-hanzi-clip-11)" d="M 553.5 554.5 L 583.5 519.5 L 565.5 398.5 L 535.5 292.5 L 473.5 211.5 L 425.5 173.5 L 372.5 142.5 " fill="none" id="make-me-a-hanzi-animation-11" stroke-dasharray="631 1262" stroke-linecap="round"></path>

      <clipPath id="make-me-a-hanzi-clip-12">
      <path d="M 981.5 120.5 Q 991.5 127.5 981.5 134.5 Q 899.5 154.5 830.5 193.5 Q 760.5 232.5 659.5 314.5 C 636.5 333.5 593.5 331.5 615.5 310.5 Q 726.5 206.5 799.5 132.5 Q 825.5 103.5 873.5 108.5 Q 943.5 112.5 981.5 120.5 Z" fill="lightgray"></path>
      </clipPath>
      <path clip-path="url(#make-me-a-hanzi-clip-12)" d="M 623.5 305.5 L 656.5 296.5 L 835.5 149.5 L 881.5 136.5 L 974.5 127.5 " fill="none" id="make-me-a-hanzi-animation-12" stroke-dasharray="535 1070" stroke-linecap="round"></path>

      <clipPath id="make-me-a-hanzi-clip-13">
      <path d="M 487.5 -27.5 Q 472.5 -29.5 479.5 -36.5 Q 540.5 -82.5 559.5 -114.5 Q 576.5 -134.5 598.0 -106.0 Q 619.5 -77.5 619.5 -27.5 Q 616.5 5.5 614.5 68.0 Q 612.5 130.5 625.5 196.5 Q 633.5 223.5 561.5 238.5 Q 531.5 238.5 547.5 214.5 Q 578.5 161.5 573.5 102.5 Q 574.5 57.5 572.5 12.5 Q 570.5 -32.5 551.5 -38.5 Q 514.5 -37.5 487.5 -27.5 Z" fill="lightgray"></path>
      </clipPath>
      <path clip-path="url(#make-me-a-hanzi-clip-13)" d="M 555.5 226.5 L 586.5 202.5 L 594.5 179.5 L 592.5 -34.5 L 574.5 -69.5 L 490.5 -38.5 " fill="none" id="make-me-a-hanzi-animation-13" stroke-dasharray="534 1068" stroke-linecap="round"></path>

      <clipPath id="make-me-a-hanzi-clip-14">
      <path d="M 481.5 102.5 Q 500.5 91.5 507.0 105.5 Q 513.5 119.5 507.5 136.5 Q 495.5 151.5 464.0 159.0 Q 432.5 166.5 435.5 154.5 Q 453.5 122.5 481.5 102.5 Z" fill="lightgray"></path>
      </clipPath>
      <path clip-path="url(#make-me-a-hanzi-clip-14)" d="M 445.5 152.5 L 484.5 128.5 L 493.5 112.5 " fill="none" id="make-me-a-hanzi-animation-14" stroke-dasharray="192 384" stroke-linecap="round"></path>

      <clipPath id="make-me-a-hanzi-clip-15">
      <path d="M 453.5 -7.5 Q 489.5 42.5 553.5 104.5 Q 566.5 124.5 543.5 112.5 Q 463.5 52.5 395.5 32.5 Q 373.5 22.5 404.0 -1.5 Q 434.5 -25.5 453.5 -7.5 Z" fill="lightgray"></path>
      </clipPath>
      <path clip-path="url(#make-me-a-hanzi-clip-15)" d="M 397.5 21.5 L 433.5 14.5 L 543.5 102.5 " fill="none" id="make-me-a-hanzi-animation-15" stroke-dasharray="306 612" stroke-linecap="round"></path>

      <clipPath id="make-me-a-hanzi-clip-16">
      <path d="M 637.5 104.5 Q 625.5 93.5 643.5 94.5 Q 700.5 114.5 745.5 134.5 Q 775.5 150.5 727.5 190.5 Q 702.5 202.5 701.5 182.5 Q 696.5 146.5 637.5 104.5 Z" fill="lightgray"></path>
      </clipPath>
      <path clip-path="url(#make-me-a-hanzi-clip-16)" d="M 715.5 182.5 L 722.5 166.5 L 716.5 148.5 L 648.5 104.5 " fill="none" id="make-me-a-hanzi-animation-16" stroke-dasharray="245 490" stroke-linecap="round"></path>

      <clipPath id="make-me-a-hanzi-clip-17">
      <path d="M 747.5 -34.5 Q 775.5 -49.5 786.0 -31.5 Q 796.5 -13.5 785.5 16.5 Q 757.5 60.5 651.5 72.5 Q 619.5 76.5 647.5 50.5 Q 658.5 38.5 686.5 12.5 Q 714.5 -13.5 747.5 -34.5 Z" fill="lightgray"></path>
      </clipPath>
      <path clip-path="url(#make-me-a-hanzi-clip-17)" d="M 644.5 62.5 L 730.5 19.5 L 755.5 0.5 L 769.5 -22.5 " fill="none" id="make-me-a-hanzi-animation-17" stroke-dasharray="282 564" stroke-linecap="round"></path>

      <clipPath id="make-me-a-hanzi-clip-18">
      <path d="M 1343.5 494.5 Q 1367.5 501.5 1396.5 508.5 Q 1435.5 518.5 1440.5 524.5 Q 1449.5 533.5 1444.5 541.5 Q 1435.5 553.5 1406.5 559.5 Q 1375.5 563.5 1345.5 550.5 L 1301.5 533.5 Q 1210.5 506.5 1140.5 496.5 Q 1103.5 487.5 1130.5 472.5 Q 1175.5 448.5 1234.5 467.5 Q 1256.5 474.5 1285.5 479.5 L 1343.5 494.5 Z" fill="lightgray"></path>
      </clipPath>
      <path clip-path="url(#make-me-a-hanzi-clip-18)" d="M 1132.5 485.5 L 1155.5 480.5 L 1205.5 484.5 L 1373.5 531.5 L 1433.5 535.5 " fill="none" id="make-me-a-hanzi-animation-18" stroke-dasharray="436 872" stroke-linecap="round"></path>

      <clipPath id="make-me-a-hanzi-clip-19">
      <path d="M 1341.5 430.5 Q 1341.5 461.5 1343.5 494.5 L 1345.5 550.5 Q 1346.5 641.5 1365.5 703.5 Q 1374.5 718.5 1371.5 731.5 Q 1364.5 741.5 1310.5 774.5 Q 1288.5 790.5 1267.5 776.5 Q 1263.5 772.5 1268.5 756.5 Q 1299.5 708.5 1300.5 660.5 Q 1300.5 602.5 1301.5 533.5 L 1297.5 388.5 Q 1293.5 307.5 1293.5 219.5 Q 1287.5 143.5 1267.5 74.5 Q 1255.5 31.5 1281.5 -24.5 Q 1287.5 -42.5 1295.5 -45.5 Q 1301.5 -52.5 1308.5 -43.5 Q 1315.5 -39.5 1326.5 -19.5 Q 1336.5 5.5 1335.5 35.5 Q 1334.5 78.5 1340.5 397.5 L 1341.5 430.5 Z" fill="lightgray"></path>
      </clipPath>
      <path clip-path="url(#make-me-a-hanzi-clip-19)" d="M 1278.5 770.5 L 1329.5 717.5 L 1316.5 219.5 L 1299.5 55.5 L 1300.5 -32.5 " fill="none" id="make-me-a-hanzi-animation-19" stroke-dasharray="953 1906" stroke-linecap="round"></path>

      <clipPath id="make-me-a-hanzi-clip-20">
      <path d="M 1285.5 479.5 Q 1234.5 338.5 1078.5 130.5 Q 1072.5 120.5 1084.5 119.5 Q 1106.5 119.5 1215.5 253.5 Q 1258.5 308.5 1297.5 388.5 C 1356.5 507.5 1296.5 507.5 1285.5 479.5 Z" fill="lightgray"></path>
      </clipPath>
      <path clip-path="url(#make-me-a-hanzi-clip-20)" d="M 1294.5 475.5 L 1273.5 390.5 L 1250.5 346.5 L 1162.5 213.5 L 1085.5 126.5 " fill="none" id="make-me-a-hanzi-animation-20" stroke-dasharray="541 1082" stroke-linecap="round"></path>

      <clipPath id="make-me-a-hanzi-clip-21">
      <path d="M 1340.5 397.5 Q 1344.5 396.5 1390.5 347.5 Q 1400.5 337.5 1413.5 336.5 Q 1420.5 336.5 1425.5 346.5 Q 1429.5 356.5 1424.5 380.5 Q 1417.5 407.5 1345.5 430.5 Q 1342.5 431.5 1341.5 430.5 C 1311.5 430.5 1316.5 414.5 1340.5 397.5 Z" fill="lightgray"></path>
      </clipPath>
      <path clip-path="url(#make-me-a-hanzi-clip-21)" d="M 1343.5 424.5 L 1354.5 420.5 L 1359.5 405.5 L 1392.5 382.5 L 1410.5 351.5 " fill="none" id="make-me-a-hanzi-animation-21" stroke-dasharray="232 464" stroke-linecap="round"></path>

      <clipPath id="make-me-a-hanzi-clip-22">
      <path d="M 1667.5 631.5 Q 1827.5 662.5 1834.5 667.5 Q 1843.5 674.5 1838.5 682.5 Q 1832.5 692.5 1806.5 701.5 Q 1778.5 707.5 1751.5 697.5 Q 1714.5 685.5 1674.5 675.5 L 1619.5 663.5 Q 1567.5 654.5 1509.5 650.5 Q 1475.5 646.5 1499.5 630.5 Q 1535.5 606.5 1610.5 621.5 L 1612.5 621.5 L 1667.5 631.5 Z" fill="lightgray"></path>
      </clipPath>
      <path clip-path="url(#make-me-a-hanzi-clip-22)" d="M 1501.5 641.5 L 1578.5 635.5 L 1677.5 652.5 L 1775.5 678.5 L 1828.5 677.5 " fill="none" id="make-me-a-hanzi-animation-22" stroke-dasharray="460 920" stroke-linecap="round"></path>

      <clipPath id="make-me-a-hanzi-clip-23">
      <path d="M 1655.5 597.5 Q 1662.5 613.5 1667.5 631.5 L 1674.5 675.5 Q 1683.5 738.5 1691.5 754.5 Q 1698.5 770.5 1683.5 778.5 Q 1667.5 790.5 1653.5 795.5 Q 1631.5 805.5 1614.5 799.5 Q 1601.5 795.5 1608.5 781.5 Q 1630.5 747.5 1619.5 663.5 L 1612.5 621.5 Q 1585.5 531.5 1490.5 455.5 Q 1480.5 446.5 1490.5 444.5 Q 1571.5 453.5 1634.5 548.5 Q 1641.5 567.5 1648.5 578.5 L 1655.5 597.5 Z" fill="lightgray"></path>
      </clipPath>
      <path clip-path="url(#make-me-a-hanzi-clip-23)" d="M 1616.5 788.5 L 1638.5 775.5 L 1654.5 752.5 L 1643.5 642.5 L 1631.5 600.5 L 1591.5 526.5 L 1530.5 469.5 L 1496.5 450.5 " fill="none" id="make-me-a-hanzi-animation-23" stroke-dasharray="542 1084" stroke-linecap="round"></path>

      <clipPath id="make-me-a-hanzi-clip-24">
      <path d="M 1648.5 578.5 Q 1649.5 577.5 1653.5 573.5 Q 1699.5 542.5 1757.5 494.5 Q 1772.5 481.5 1785.5 478.5 Q 1792.5 478.5 1796.5 487.5 Q 1805.5 499.5 1790.5 533.5 Q 1771.5 573.5 1655.5 597.5 C 1626.5 603.5 1627.5 599.5 1648.5 578.5 Z" fill="lightgray"></path>
      </clipPath>
      <path clip-path="url(#make-me-a-hanzi-clip-24)" d="M 1656.5 581.5 L 1683.5 574.5 L 1750.5 536.5 L 1772.5 515.5 L 1784.5 490.5 " fill="none" id="make-me-a-hanzi-animation-24" stroke-dasharray="291 582" stroke-linecap="round"></path>

      <clipPath id="make-me-a-hanzi-clip-25">
      <path d="M 1781.5 413.5 Q 1845.5 420.5 1932.5 420.5 Q 1986.5 417.5 1995.5 428.5 Q 1999.5 438.5 1985.5 452.5 Q 1937.5 488.5 1901.5 479.5 Q 1757.5 448.5 1455.5 406.5 Q 1436.5 403.5 1450.5 388.5 Q 1463.5 375.5 1480.5 370.5 Q 1499.5 366.5 1515.5 370.5 Q 1630.5 403.5 1732.5 409.5 L 1781.5 413.5 Z" fill="lightgray"></path>
      </clipPath>
      <path clip-path="url(#make-me-a-hanzi-clip-25)" d="M 1453.5 397.5 L 1481.5 390.5 L 1518.5 392.5 L 1638.5 417.5 L 1911.5 450.5 L 1987.5 433.5 " fill="none" id="make-me-a-hanzi-animation-25" stroke-dasharray="669 1338" stroke-linecap="round"></path>

      <clipPath id="make-me-a-hanzi-clip-26">
      <path d="M 1493.5 300.5 Q 1483.5 304.5 1459.5 310.5 Q 1449.5 313.5 1445.5 308.5 Q 1439.5 304.5 1446.5 288.5 Q 1467.5 245.5 1479.5 172.5 Q 1480.5 150.5 1494.5 136.5 Q 1509.5 115.5 1514.5 130.5 Q 1517.5 137.5 1518.5 149.5 L 1516.5 181.5 Q 1507.5 254.5 1507.5 275.5 C 1506.5 295.5 1506.5 295.5 1493.5 300.5 Z" fill="lightgray"></path>
      </clipPath>
      <path clip-path="url(#make-me-a-hanzi-clip-26)" d="M 1453.5 301.5 L 1482.5 266.5 L 1504.5 134.5 " fill="none" id="make-me-a-hanzi-animation-26" stroke-dasharray="307 614" stroke-linecap="round"></path>

      <clipPath id="make-me-a-hanzi-clip-27">
      <path d="M 1641.5 192.5 Q 1657.5 258.5 1677.5 277.5 Q 1696.5 299.5 1676.5 312.5 Q 1660.5 322.5 1635.5 338.5 Q 1619.5 347.5 1602.5 337.5 Q 1568.5 318.5 1493.5 300.5 C 1464.5 293.5 1479.5 266.5 1507.5 275.5 Q 1522.5 281.5 1583.5 293.5 Q 1602.5 297.5 1608.5 289.5 Q 1614.5 285.5 1608.5 257.5 Q 1604.5 232.5 1597.5 201.5 C 1591.5 172.5 1634.5 163.5 1641.5 192.5 Z" fill="lightgray"></path>
      </clipPath>
      <path clip-path="url(#make-me-a-hanzi-clip-27)" d="M 1503.5 298.5 L 1513.5 291.5 L 1595.5 313.5 L 1626.5 311.5 L 1644.5 292.5 L 1628.5 229.5 L 1623.5 218.5 L 1606.5 207.5 " fill="none" id="make-me-a-hanzi-animation-27" stroke-dasharray="380 760" stroke-linecap="round"></path>

      <clipPath id="make-me-a-hanzi-clip-28">
      <path d="M 1518.5 149.5 Q 1524.5 149.5 1532.5 150.5 Q 1569.5 157.5 1649.5 164.5 Q 1659.5 165.5 1660.5 174.5 Q 1660.5 181.5 1641.5 192.5 L 1597.5 201.5 Q 1593.5 201.5 1588.5 199.5 Q 1548.5 189.5 1516.5 181.5 C 1487.5 174.5 1488.5 148.5 1518.5 149.5 Z" fill="lightgray"></path>
      </clipPath>
      <path clip-path="url(#make-me-a-hanzi-clip-28)" d="M 1525.5 155.5 L 1540.5 170.5 L 1597.5 180.5 L 1650.5 174.5 " fill="none" id="make-me-a-hanzi-animation-28" stroke-dasharray="260 520" stroke-linecap="round"></path>

      <clipPath id="make-me-a-hanzi-clip-29">
      <path d="M 1701.5 -18.5 Q 1679.5 -11.5 1649.5 -2.5 Q 1636.5 1.5 1637.5 -6.5 Q 1637.5 -13.5 1647.5 -23.5 Q 1710.5 -77.5 1750.5 -120.5 Q 1762.5 -129.5 1775.5 -113.5 Q 1817.5 -61.5 1812.5 17.5 Q 1806.5 257.5 1811.5 352.5 Q 1818.5 379.5 1812.5 389.5 Q 1805.5 399.5 1781.5 413.5 C 1756.5 429.5 1719.5 436.5 1732.5 409.5 Q 1733.5 403.5 1739.5 395.5 Q 1749.5 370.5 1750.5 330.5 Q 1751.5 237.5 1750.5 24.5 Q 1749.5 -8.5 1739.5 -19.5 Q 1729.5 -26.5 1701.5 -18.5 Z" fill="lightgray"></path>
      </clipPath>
      <path clip-path="url(#make-me-a-hanzi-clip-29)" d="M 1739.5 404.5 L 1774.5 382.5 L 1781.5 366.5 L 1778.5 -20.5 L 1755.5 -61.5 L 1709.5 -46.5 L 1644.5 -8.5 " fill="none" id="make-me-a-hanzi-animation-29" stroke-dasharray="745 1490" stroke-linecap="round"></path>

</g>
</svg>
